26-way image classification set "dataset" from GitHub (UtrechtUniversity/insects); label vocabulary: ant, bee, bee apis, bee bombus, beetle, beetle coccinellidae, beetle oedemeridae, bug, bug graphosoma, fly, fly empididae, fly sarcophagidae, fly small, hfly episyr, hfly eristal, hfly eupeo, hfly myathr, hfly sphaero, hoverfly syrphus, lepi, background non-insect, bird non-insect, dirt non-insect, shadow non-insect, scorpionfly, wasp.

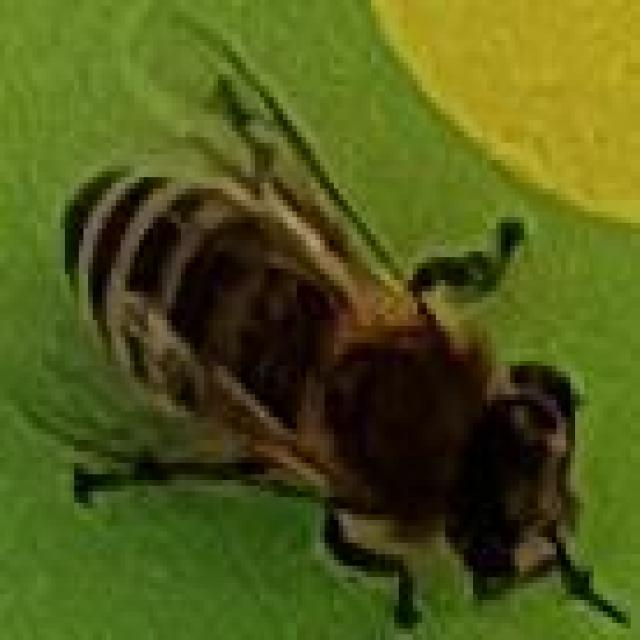
Label: bee apis

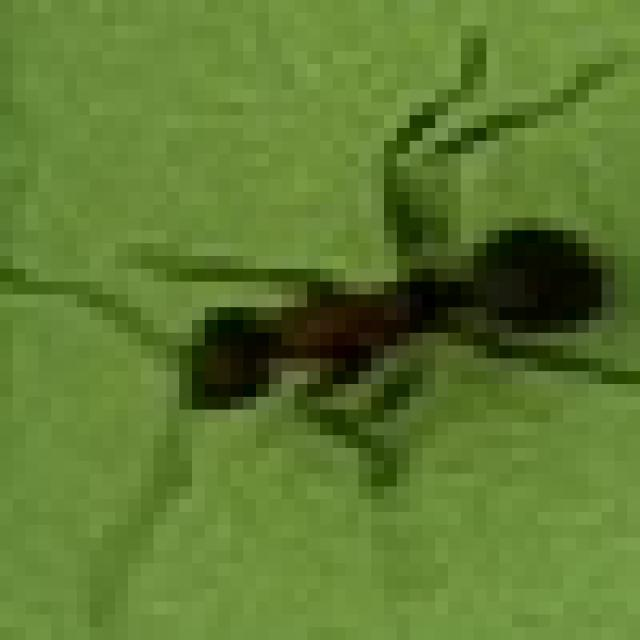
Label: ant

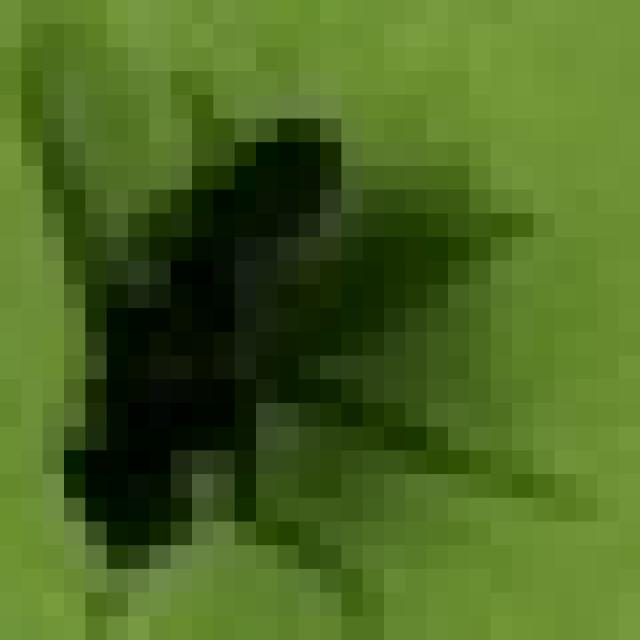
Label: fly small

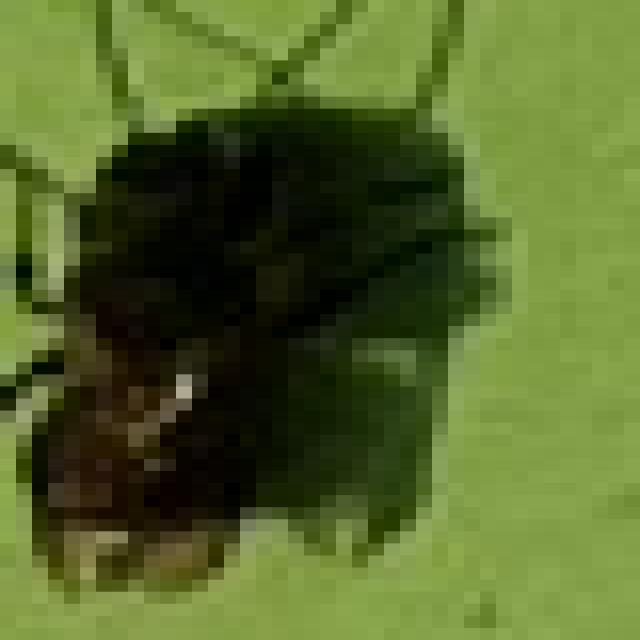
Label: bee

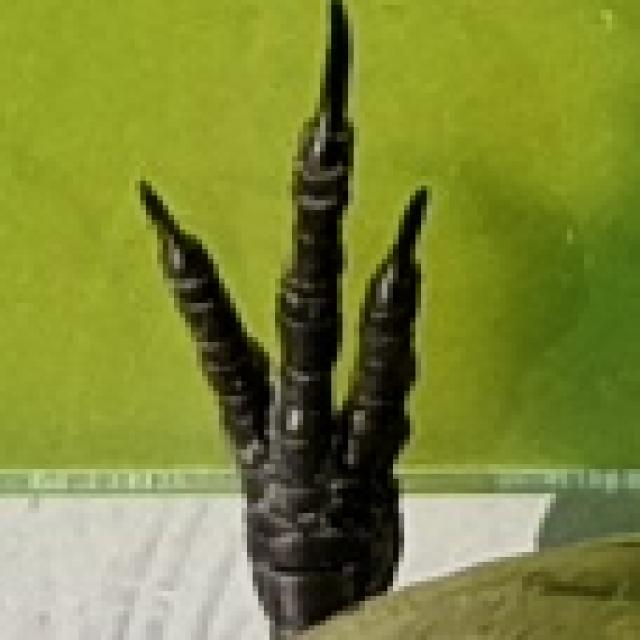
Label: bird non-insect

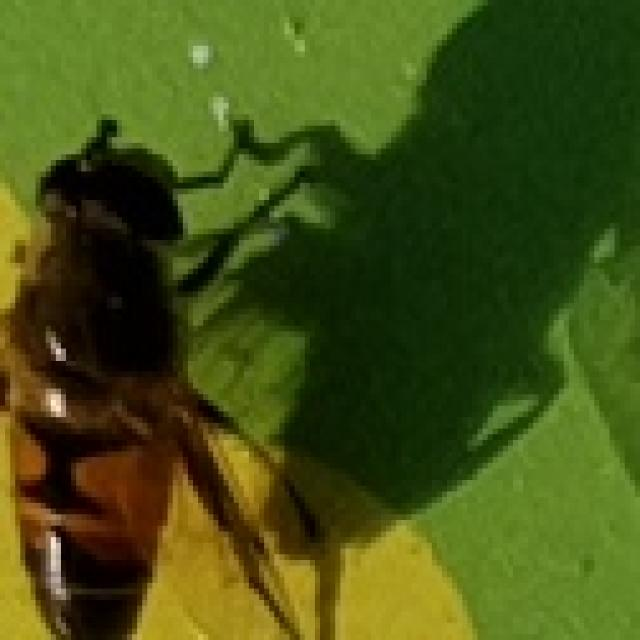
Label: hfly eristal
